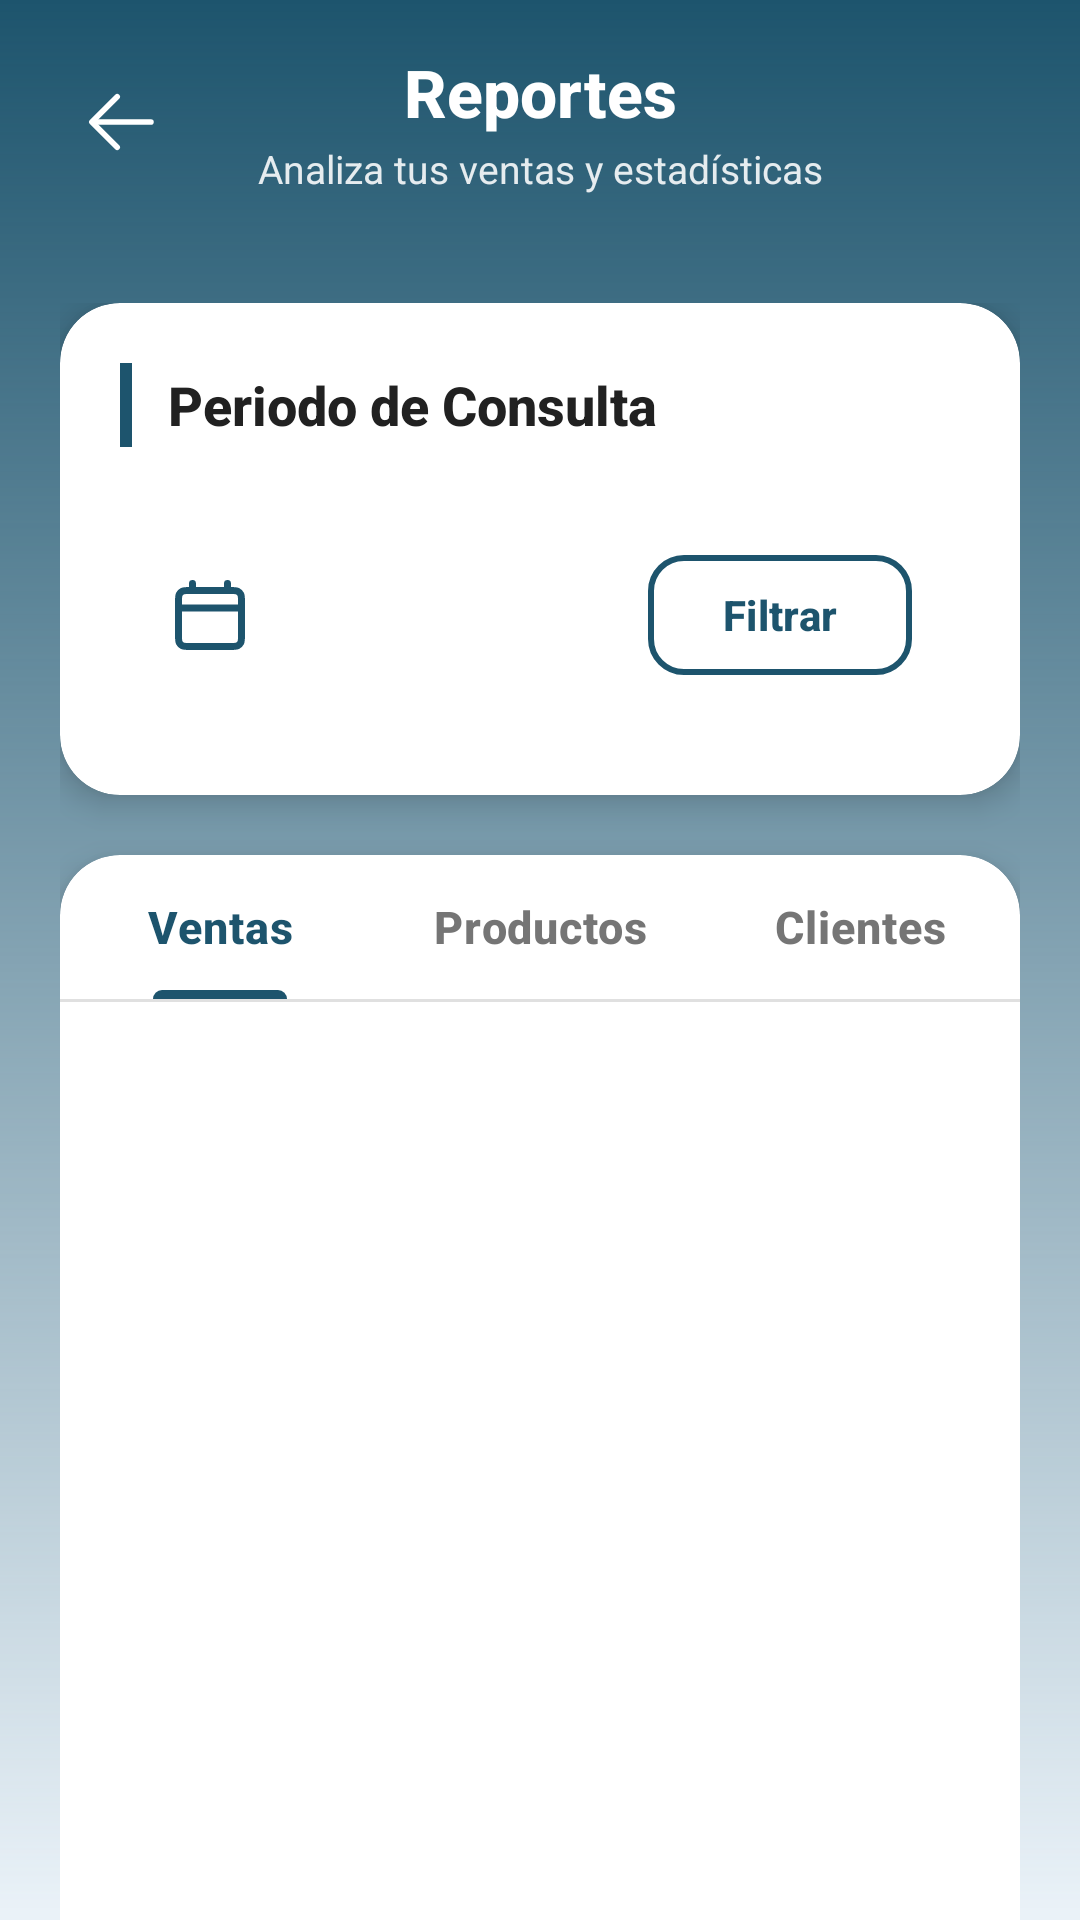

Android layout source for this screen:
<!-- AndroidManifest.xml: application theme Theme.PuntoPeludo -->
<!-- res/layout/activity_reportes.xml -->
<?xml version="1.0" encoding="utf-8"?>
<androidx.coordinatorlayout.widget.CoordinatorLayout xmlns:android="http://schemas.android.com/apk/res/android"
    xmlns:app="http://schemas.android.com/apk/res-auto"
    xmlns:tools="http://schemas.android.com/tools"
    android:layout_width="match_parent"
    android:layout_height="match_parent"
    android:background="@drawable/gradient_background"
    tools:context=".ReportesActivity">

    
    <com.google.android.material.appbar.AppBarLayout
        android:id="@+id/appBarLayout"
        android:layout_width="match_parent"
        android:layout_height="wrap_content"
        android:background="@android:color/transparent"
        app:elevation="0dp">

        <androidx.constraintlayout.widget.ConstraintLayout
            android:layout_width="match_parent"
            android:layout_height="wrap_content"
            android:paddingVertical="16dp">

            
            <ImageButton
                android:id="@+id/btnBack"
                android:layout_width="48dp"
                android:layout_height="48dp"
                android:layout_marginStart="16dp"
                android:background="?attr/selectableItemBackgroundBorderless"
                android:contentDescription="Volver"
                android:src="@drawable/back_svgrepo_com"
                app:layout_constraintBottom_toBottomOf="parent"
                app:layout_constraintStart_toStartOf="parent"
                app:layout_constraintTop_toTopOf="parent"
                app:tint="@color/white" />

            <LinearLayout
                android:layout_width="wrap_content"
                android:layout_height="wrap_content"
                android:gravity="center"
                android:orientation="vertical"
                app:layout_constraintBottom_toBottomOf="parent"
                app:layout_constraintEnd_toEndOf="parent"
                app:layout_constraintStart_toStartOf="parent"
                app:layout_constraintTop_toTopOf="parent">

                <TextView
                    android:layout_width="wrap_content"
                    android:layout_height="wrap_content"
                    android:fontFamily="sans-serif-medium"
                    android:text="Reportes"
                    android:textColor="@color/white"
                    android:textSize="22sp"
                    android:textStyle="bold" />

                <TextView
                    android:layout_width="wrap_content"
                    android:layout_height="wrap_content"
                    android:layout_marginTop="2dp"
                    android:text="Analiza tus ventas y estadísticas"
                    android:textColor="#E0FFFFFF"
                    android:textSize="13sp" />
            </LinearLayout>

        </androidx.constraintlayout.widget.ConstraintLayout>
    </com.google.android.material.appbar.AppBarLayout>

    
    <androidx.core.widget.NestedScrollView
        android:layout_width="match_parent"
        android:layout_height="match_parent"
        android:fillViewport="true"
        app:layout_behavior="@string/appbar_scrolling_view_behavior">

        <LinearLayout
            android:layout_width="match_parent"
            android:layout_height="wrap_content"
            android:orientation="vertical"
            android:padding="20dp">

            
            <com.google.android.material.card.MaterialCardView
                android:layout_width="match_parent"
                android:layout_height="wrap_content"
                android:layout_marginBottom="20dp"
                app:cardBackgroundColor="@color/white"
                app:cardCornerRadius="20dp"
                app:cardElevation="6dp"
                app:strokeWidth="0dp">

                <LinearLayout
                    android:layout_width="match_parent"
                    android:layout_height="wrap_content"
                    android:orientation="vertical"
                    android:padding="20dp">

                    <LinearLayout
                        android:layout_width="match_parent"
                        android:layout_height="wrap_content"
                        android:layout_marginBottom="16dp"
                        android:gravity="center_vertical"
                        android:orientation="horizontal">

                        <View
                            android:layout_width="4dp"
                            android:layout_height="28dp"
                            android:layout_marginEnd="12dp"
                            android:background="@color/azul_medio" />

                        <TextView
                            android:layout_width="wrap_content"
                            android:layout_height="wrap_content"
                            android:fontFamily="sans-serif-medium"
                            android:text="Periodo de Consulta"
                            android:textColor="#212121"
                            android:textSize="18sp"
                            android:textStyle="bold" />
                    </LinearLayout>

                    <LinearLayout
                        android:layout_width="match_parent"
                        android:layout_height="wrap_content"

                        android:gravity="center_vertical"
                        android:orientation="horizontal"
                        android:padding="16dp">

                        
                        <ImageView
                            android:layout_width="28dp"
                            android:layout_height="28dp"
                            android:src="@drawable/calendar"
                            app:tint="@color/azul_medio" />

                        <TextView
                            android:id="@+id/tvRangoFechas"
                            android:layout_width="0dp"
                            android:layout_height="wrap_content"
                            android:layout_marginStart="16dp"
                            android:layout_weight="1"
                            android:textColor="#212121"
                            android:textSize="17sp"
                            android:textStyle="bold"
                            tools:text="Del 01/01/2024 al 31/01/2024" />

                        <com.google.android.material.button.MaterialButton
                            android:id="@+id/btnCambiarFecha"
                            style="@style/Widget.Material3.Button.OutlinedButton"
                            android:layout_width="wrap_content"
                            android:layout_height="wrap_content"
                            android:text="Filtrar"
                            android:textSize="14sp"
                            android:textStyle="bold"
                            app:cornerRadius="12dp"
                            app:strokeColor="@color/azul_medio"
                            app:strokeWidth="2dp" />
                    </LinearLayout>
                </LinearLayout>
            </com.google.android.material.card.MaterialCardView>

            
            <com.google.android.material.card.MaterialCardView
                android:layout_width="match_parent"
                android:layout_height="wrap_content"
                app:cardBackgroundColor="@color/white"
                app:cardCornerRadius="20dp"
                app:cardElevation="6dp"
                app:strokeWidth="0dp">

                <LinearLayout
                    android:layout_width="match_parent"
                    android:layout_height="wrap_content"
                    android:orientation="vertical">

                    <com.google.android.material.tabs.TabLayout
                        android:id="@+id/tabLayoutReportes"
                        android:layout_width="match_parent"
                        android:layout_height="wrap_content"
                        android:background="@android:color/transparent"
                        app:tabIndicatorColor="@color/azul_medio"
                        app:tabIndicatorHeight="3dp"
                        app:tabMode="fixed"
                        app:tabSelectedTextColor="@color/azul_medio"
                        app:tabTextAppearance="@style/TabTextStyle"
                        app:tabTextColor="#757575">

                        
                        <com.google.android.material.tabs.TabItem
                            android:layout_width="wrap_content"
                            android:layout_height="wrap_content"
                            android:text="Ventas" />

                        <com.google.android.material.tabs.TabItem
                            android:layout_width="wrap_content"
                            android:layout_height="wrap_content"
                            android:text="Productos" />

                        <com.google.android.material.tabs.TabItem
                            android:layout_width="wrap_content"
                            android:layout_height="wrap_content"
                            android:text="Clientes" />

                    </com.google.android.material.tabs.TabLayout>


                    <View
                        android:layout_width="match_parent"
                        android:layout_height="1dp"
                        android:background="#E0E0E0" />

                    <androidx.viewpager2.widget.ViewPager2
                        android:id="@+id/viewPagerReportes"
                        android:layout_width="match_parent"
                        android:layout_height="wrap_content"
                        android:minHeight="400dp" />

                </LinearLayout>
            </com.google.android.material.card.MaterialCardView>
        </LinearLayout>
    </androidx.core.widget.NestedScrollView>

</androidx.coordinatorlayout.widget.CoordinatorLayout>
<!-- resources referenced by this layout -->
<resources>
  <color name="azul_medio">#1D546D</color>
  <color name="white">#FFFFFFFF</color>
  <!-- drawable back_svgrepo_com (drawable) -->
  <vector xmlns:android="http://schemas.android.com/apk/res/android" android:autoMirrored="true" android:height="30dp" android:viewportHeight="1024" android:viewportWidth="1024" android:width="30dp">
        
      <path android:fillColor="#ffffff" android:pathData="M224,480h640a32,32 0,1 1,0 64H224a32,32 0,0 1,0 -64z"/>
        
      <path android:fillColor="#ffffff" android:pathData="m237.2,512 l265.4,265.3a32,32 0,0 1,-45.3 45.3l-288,-288a32,32 0,0 1,0 -45.3l288,-288a32,32 0,1 1,45.3 45.3L237.2,512z"/>
      
  </vector>
  <!-- drawable calendar (drawable) -->
  <vector xmlns:android="http://schemas.android.com/apk/res/android" android:autoMirrored="true" android:height="30dp" android:viewportHeight="24" android:viewportWidth="24" android:width="30dp">
        
      <path android:fillColor="#00000000" android:pathData="M3,10H21M7,3V5M17,3V5M6.2,21H17.8C18.92,21 19.48,21 19.908,20.782C20.284,20.59 20.59,20.284 20.782,19.908C21,19.48 21,18.92 21,17.8V8.2C21,7.08 21,6.52 20.782,6.092C20.59,5.716 20.284,5.41 19.908,5.218C19.48,5 18.92,5 17.8,5H6.2C5.08,5 4.52,5 4.092,5.218C3.716,5.41 3.41,5.716 3.218,6.092C3,6.52 3,7.08 3,8.2V17.8C3,18.92 3,19.48 3.218,19.908C3.41,20.284 3.716,20.59 4.092,20.782C4.52,21 5.08,21 6.2,21Z" android:strokeColor="#000000" android:strokeLineCap="round" android:strokeLineJoin="round" android:strokeWidth="2"/>
      
  </vector>
  <!-- drawable gradient_background (drawable) -->
  <?xml version="1.0" encoding="utf-8"?>
  <shape xmlns:android="http://schemas.android.com/apk/res/android"
      android:shape="rectangle">
  
      <gradient
          android:angle="90"
          android:startColor="#EAF2F8"
          android:endColor="@color/color_fondo_claro"
          android:type="linear" />
  </shape>
  <style name="TabTextStyle" parent="TextAppearance.Design.Tab">
          <item name="android:textSize">15sp</item>
          <item name="android:textStyle">bold</item>
          <item name="android:fontFamily">sans-serif-medium</item>
          <item name="textAllCaps">false</item>
          <item name="android:letterSpacing">0.02</item>
      </style>
  <style name="Theme.PuntoPeludo" parent="Base.Theme.PuntoPeludo" />
  <style name="Base.Theme.PuntoPeludo" parent="Theme.Material3.DayNight.NoActionBar">
  
          
          <item name="colorPrimary">@color/azul_medio</item>
          <item name="colorPrimaryVariant">@color/azul_claro</item>
          <item name="colorOnPrimary">@color/white</item>
  
          
          <item name="colorSecondary">@color/azul_claro</item>
          <item name="colorSecondaryVariant">@color/azul_oscuro</item>
          <item name="colorOnSecondary">@color/black</item>
  
          
          <item name="android:colorBackground">@color/azul_medio</item>
  
          
      </style>
  <color name="azul_claro">#C7E3F0</color>
  <color name="azul_oscuro">#061E29</color>
  <color name="black">#FF000000</color>
</resources>
